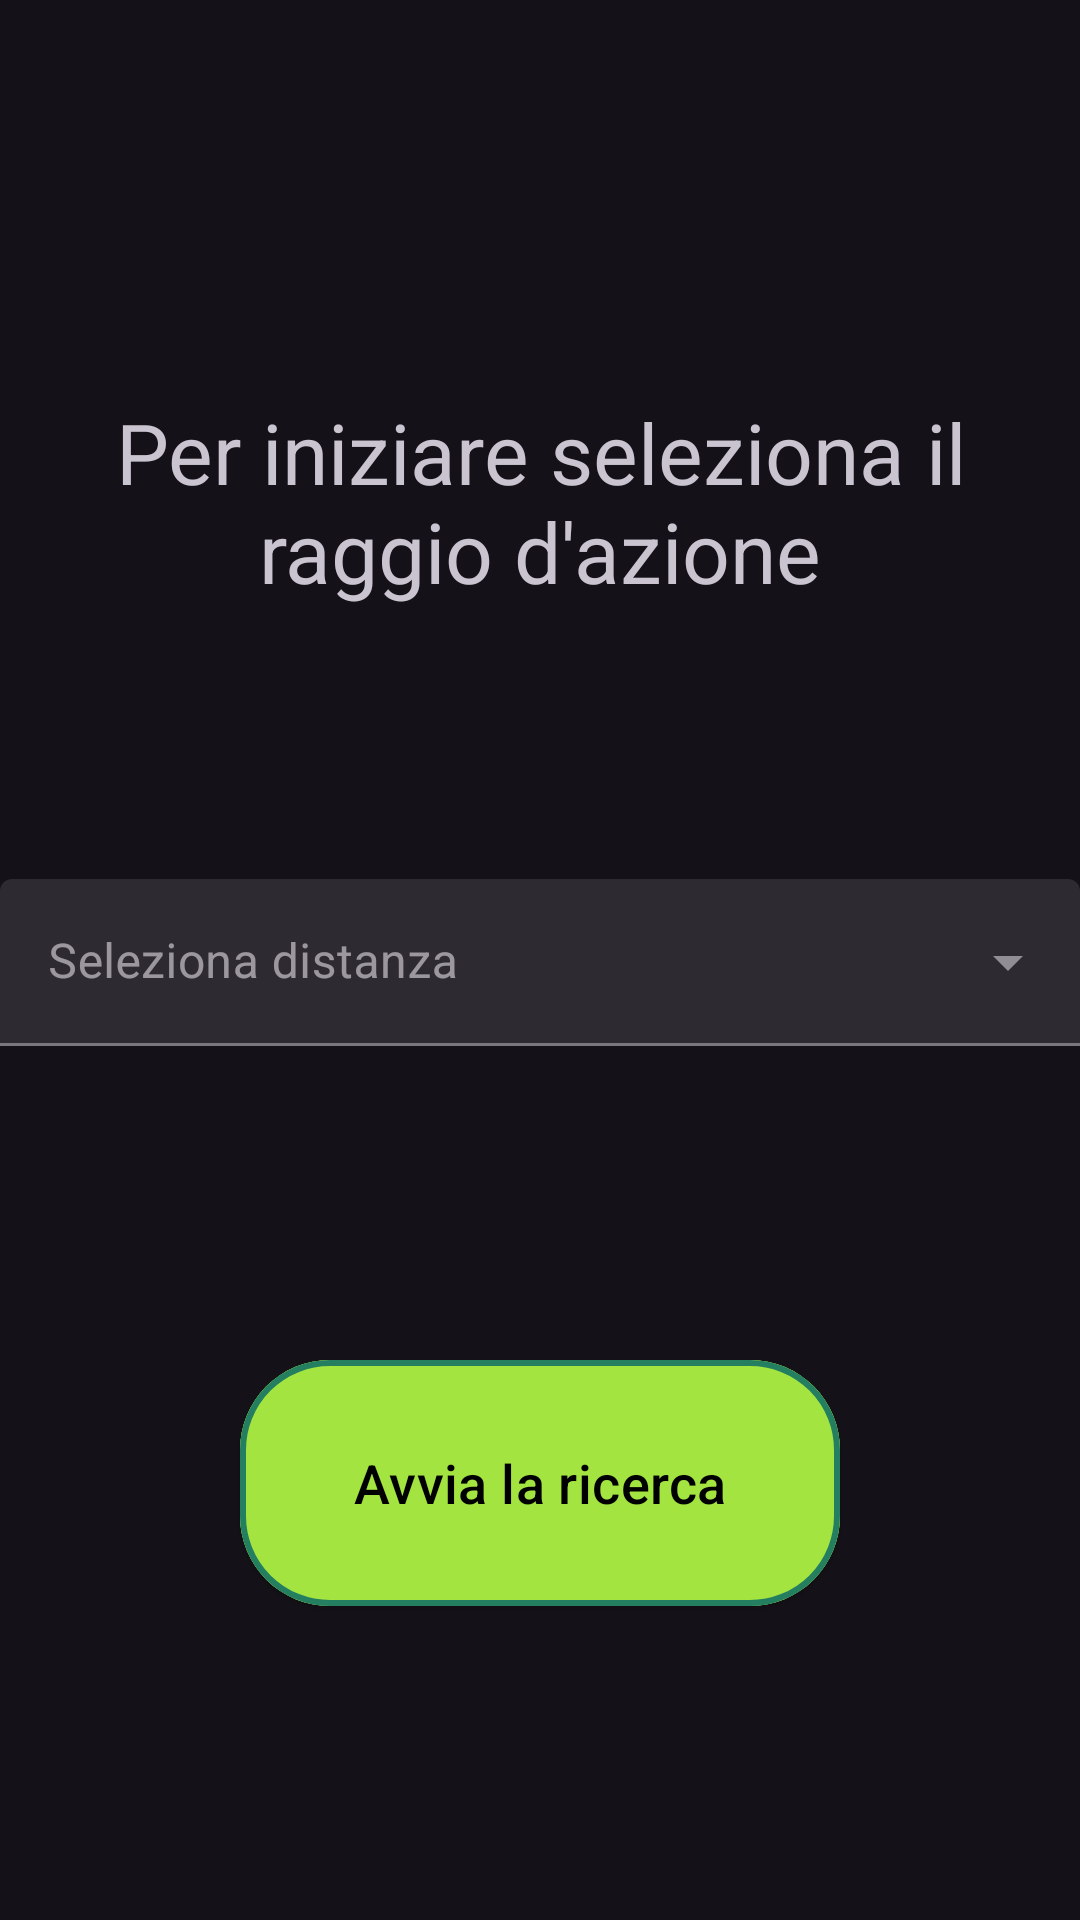

Reconstruct the res/layout file that produces this screen, plus the resources it refers to.
<!-- AndroidManifest.xml: application theme Theme.HoleScanner -->
<!-- res/layout/fragment_receiver.xml -->
<?xml version="1.0" encoding="utf-8"?>
<androidx.constraintlayout.widget.ConstraintLayout xmlns:android="http://schemas.android.com/apk/res/android"
    xmlns:tools="http://schemas.android.com/tools"
    android:layout_width="match_parent"
    android:layout_height="match_parent"
    xmlns:app="http://schemas.android.com/apk/res-auto">

    
    <TextView
        android:id="@+id/ReceiverTextView"
        android:layout_width="match_parent"
        android:layout_height="wrap_content"
        android:layout_marginTop="132dp"
        android:text="@string/PerIniziareReceiver"
        android:textAlignment="center"
        android:textSize="28sp"

        app:layout_constraintTop_toTopOf="parent"
        tools:layout_editor_absoluteX="0dp">
    </TextView>
    
    <com.google.android.material.textfield.TextInputLayout
        android:id="@+id/ReceiverSelector"
        app:layout_constraintTop_toBottomOf="@+id/ReceiverTextView"
        app:layout_constraintBottom_toTopOf="@+id/AvviaRicercaButton"
        style="@style/Widget.MaterialComponents.TextInputLayout.FilledBox.ExposedDropdownMenu"
        android:layout_width="match_parent"
        android:layout_height="wrap_content"
        android:hint="@string/SelezionaDistanza" >
        <AutoCompleteTextView
            android:id="@+id/ReceiverSelection"
            android:layout_width="match_parent"
            android:layout_height="wrap_content"
            android:inputType="none">
        </AutoCompleteTextView>

    </com.google.android.material.textfield.TextInputLayout>

    
    <com.google.android.material.button.MaterialButton
        android:id="@+id/AvviaRicercaButton"
        style="@style/HoleScanner.MaterialButton"
        android:layout_width="200dp"
        android:layout_height="90dp"
        android:layout_margin="10dp"
        android:backgroundTint="@color/verde_chiaro"
        android:elevation="10dp"
        android:text="@string/avviaRicerca"
        android:textAllCaps="false"
        android:textColor="@color/black"
        app:layout_constraintBottom_toBottomOf="parent"
        app:layout_constraintEnd_toEndOf="parent"
        app:layout_constraintStart_toStartOf="parent"
        app:layout_constraintTop_toBottomOf="@+id/ReceiverSelector"
        app:layout_constraintVertical_bias="0.747" />

</androidx.constraintlayout.widget.ConstraintLayout>
<!-- resources referenced by this layout -->
<resources>
  <color name="black">#FF000000</color>
  <color name="verde_chiaro">#FFA3E440</color>
  <string name="PerIniziareReceiver">Per iniziare seleziona il raggio d\'azione</string>
  <string name="SelezionaDistanza">Seleziona distanza</string>
  <string name="avviaRicerca">Avvia la ricerca</string>
  <style name="HoleScanner.MaterialButton" parent="Widget.Material3.Button.ElevatedButton">
          <item name="android:layout_width">match_parent</item>
          <item name="android:layout_height">60dp</item>
          <item name="android:layout_marginTop">5dp</item>
          <item name="cornerRadius">30dp</item>
          <item name="backgroundTint">@color/tema_scuro_testi</item>
          <item name="android:textColor">@color/black</item>
          <item name="textAllCaps">false</item>
          <item name="iconTint">@color/black</item>
          <item name="iconSize">24dp</item>
          <item name="strokeWidth">2dp</item>
          <item name="strokeColor">@color/verde_scuro</item>
          <item name="android:textSize">18sp</item>
          <item name="rippleColor">@color/verde_scuro</item>
      </style>
  <style name="Theme.HoleScanner" parent="Theme.Material3.Dark.NoActionBar">
      
      <item name="colorPrimary">@color/verde_scuro</item>
      <item name="colorPrimaryVariant">@color/verde_scuro_variant</item>
      <item name="colorOnPrimary">@color/white</item>
      
      <item name="colorSecondary">@color/verde_chiaro</item>
      <item name="colorSecondaryVariant">@color/verde_chiaro_variant</item>
      <item name="colorOnSecondary">@color/black</item>
      
      
      
      <item name="android:textColorHighlight">@color/celeste</item>
  </style>
  <color name="tema_scuro_testi">#FFAFB1B3</color>
  <color name="verde_scuro">#FF247F61</color>
  <color name="verde_scuro_variant">#FF0E3226</color>
  <color name="white">#FFFFFFFF</color>
  <color name="verde_chiaro_variant">#FF618826</color>
  <color name="celeste">#FF7DB1E4</color>
</resources>
